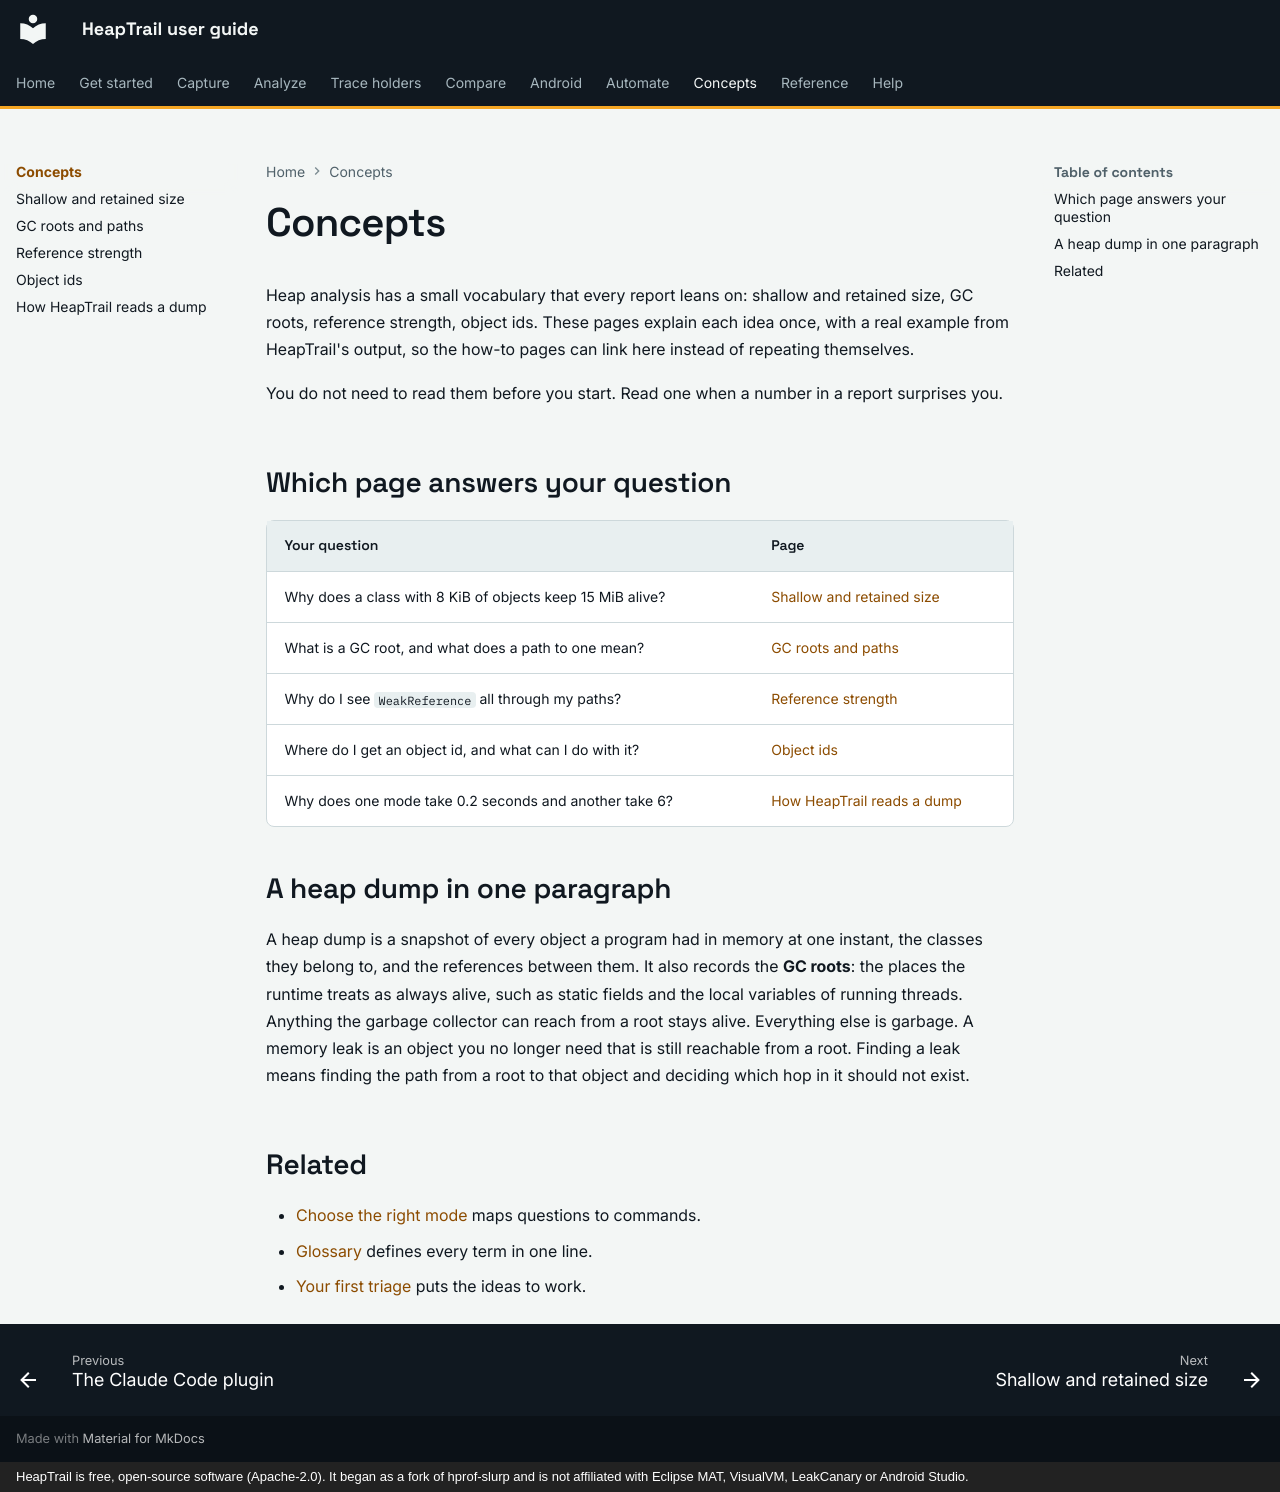

repository: johnneerdael/heaptrail · page: concepts/index.html · generator: mkdocs · copyright: HeapTrail is free, open-source software (Apache-2.0). It began as a fork of hprof-slurp and is not affiliated with Eclipse MAT, VisualVM, LeakCanary or Android Studio.

# Concepts

Heap analysis has a small vocabulary that every report leans on: shallow and retained size,
GC roots, reference strength, object ids. These pages explain each idea once, with a
real example from HeapTrail's output, so the how-to pages can link here instead of
repeating themselves.

You do not need to read them before you start. Read one when a number in a report surprises you.

## Which page answers your question

| Your question | Page |
|---|---|
| Why does a class with 8 KiB of objects keep 15 MiB alive? | [Shallow and retained size](shallow-and-retained.md) |
| What is a GC root, and what does a path to one mean? | [GC roots and paths](gc-roots-and-paths.md) |
| Why do I see `WeakReference` all through my paths? | [Reference strength](reference-strength.md) |
| Where do I get an object id, and what can I do with it? | [Object ids](object-ids.md) |
| Why does one mode take 0.2 seconds and another take 6? | [How HeapTrail reads a dump](how-heaptrail-reads-a-dump.md) |

## A heap dump in one paragraph

A heap dump is a snapshot of every object a program had in memory at one instant, the classes
they belong to, and the references between them. It also records the **GC roots**: the places
the runtime treats as always alive, such as static fields and the local variables of running
threads. Anything the garbage collector can reach from a root stays alive. Everything else is
garbage. A memory leak is an object you no longer need that is still reachable from a root.
Finding a leak means finding the path from a root to that object and deciding which hop in it
should not exist.

## Related

- [Choose the right mode](../getting-started/choose-a-mode.md) maps questions to commands.
- [Glossary](../reference/glossary.md) defines every term in one line.
- [Your first triage](../getting-started/first-triage.md) puts the ideas to work.
